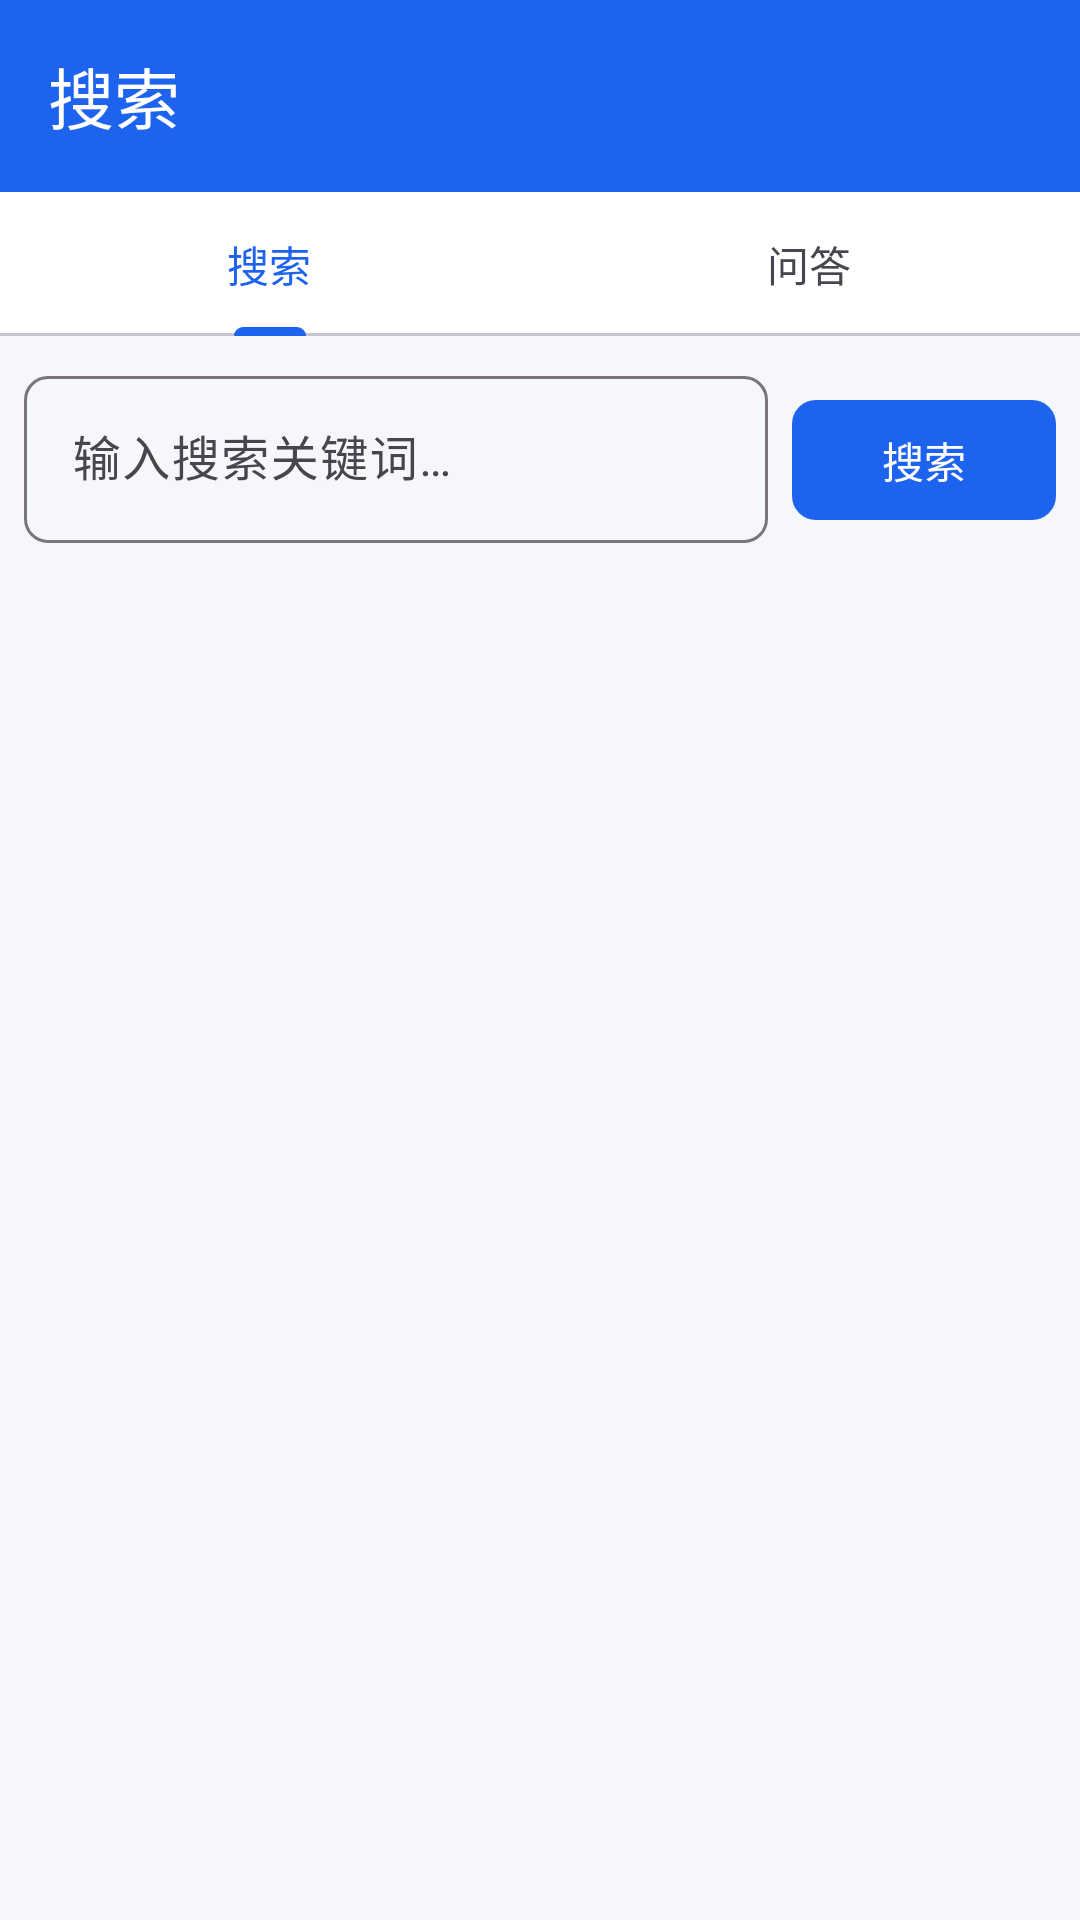

Here is an Android app screen rendered from its layout file. Give the layout XML and the strings, colors and styles it references.
<!-- AndroidManifest.xml: application theme Theme.WeChatMem -->
<!-- res/layout/activity_search.xml -->
<?xml version="1.0" encoding="utf-8"?>
<LinearLayout xmlns:android="http://schemas.android.com/apk/res/android"
    xmlns:app="http://schemas.android.com/apk/res-auto"
    android:layout_width="match_parent"
    android:layout_height="match_parent"
    android:orientation="vertical">

    <com.google.android.material.appbar.MaterialToolbar
        android:id="@+id/toolbar"
        android:layout_width="match_parent"
        android:layout_height="?attr/actionBarSize"
        android:background="@color/primary"
        app:title="@string/title_search"
        app:titleTextColor="@color/on_primary"
        app:navigationIconTint="@color/on_primary" />

    <com.google.android.material.tabs.TabLayout
        android:id="@+id/tabLayout"
        android:layout_width="match_parent"
        android:layout_height="wrap_content"
        app:tabSelectedTextColor="@color/primary"
        app:tabIndicatorColor="@color/primary">

        <com.google.android.material.tabs.TabItem
            android:layout_width="wrap_content"
            android:layout_height="wrap_content"
            android:text="@string/tab_search" />

        <com.google.android.material.tabs.TabItem
            android:layout_width="wrap_content"
            android:layout_height="wrap_content"
            android:text="@string/tab_ask" />

    </com.google.android.material.tabs.TabLayout>

    <LinearLayout
        android:layout_width="match_parent"
        android:layout_height="wrap_content"
        android:orientation="horizontal"
        android:padding="8dp">

        <com.google.android.material.textfield.TextInputLayout
            android:layout_width="0dp"
            android:layout_height="wrap_content"
            android:layout_weight="1"
            app:boxCornerRadiusTopStart="8dp"
            app:boxCornerRadiusTopEnd="8dp"
            app:boxCornerRadiusBottomStart="8dp"
            app:boxCornerRadiusBottomEnd="8dp">

            <com.google.android.material.textfield.TextInputEditText
                android:id="@+id/etQuery"
                android:layout_width="match_parent"
                android:layout_height="wrap_content"
                android:hint="@string/hint_search"
                android:inputType="text"
                android:imeOptions="actionSearch"
                android:maxLines="1" />

        </com.google.android.material.textfield.TextInputLayout>

        <com.google.android.material.button.MaterialButton
            android:id="@+id/btnSearch"
            android:layout_width="wrap_content"
            android:layout_height="wrap_content"
            android:layout_marginStart="8dp"
            android:text="@string/btn_search"
            app:cornerRadius="8dp" />

    </LinearLayout>

    
    <com.google.android.material.card.MaterialCardView
        android:id="@+id/cardAiAnswer"
        android:layout_width="match_parent"
        android:layout_height="wrap_content"
        android:layout_marginHorizontal="8dp"
        android:layout_marginBottom="8dp"
        app:cardElevation="2dp"
        app:cardCornerRadius="12dp"
        android:visibility="gone">

        <LinearLayout
            android:layout_width="match_parent"
            android:layout_height="wrap_content"
            android:orientation="vertical"
            android:padding="12dp">

            <TextView
                android:layout_width="wrap_content"
                android:layout_height="wrap_content"
                android:text="@string/label_ai_answer"
                android:textStyle="bold"
                android:textSize="14sp"
                android:textColor="@color/primary" />

            <TextView
                android:id="@+id/tvAiAnswer"
                android:layout_width="match_parent"
                android:layout_height="wrap_content"
                android:layout_marginTop="4dp"
                android:textSize="14sp"
                android:textColor="@color/on_surface" />

        </LinearLayout>
    </com.google.android.material.card.MaterialCardView>

    <androidx.recyclerview.widget.RecyclerView
        android:id="@+id/recyclerView"
        android:layout_width="match_parent"
        android:layout_height="0dp"
        android:layout_weight="1"
        android:clipToPadding="false"
        android:padding="8dp" />

    <ProgressBar
        android:id="@+id/progressBar"
        android:layout_width="wrap_content"
        android:layout_height="wrap_content"
        android:layout_gravity="center"
        android:visibility="gone" />

</LinearLayout>
<!-- resources referenced by this layout -->
<resources>
  <color name="on_primary">#FFFFFF</color>
  <color name="on_surface">#111827</color>
  <color name="primary">#1D63ED</color>
  <string name="btn_search">搜索</string>
  <string name="hint_search">输入搜索关键词…</string>
  <string name="label_ai_answer">AI 回答</string>
  <string name="tab_ask">问答</string>
  <string name="tab_search">搜索</string>
  <string name="title_search">搜索</string>
  <style name="Theme.WeChatMem" parent="Theme.Material3.Light.NoActionBar">
          <item name="colorPrimary">@color/primary</item>
          <item name="colorPrimaryDark">@color/primary_dark</item>
          <item name="colorAccent">@color/accent</item>
          <item name="android:windowBackground">@color/background</item>
          <item name="colorOnPrimary">@color/on_primary</item>
          <item name="colorSurface">@color/surface</item>
          <item name="colorOnSurface">@color/on_surface</item>
          <item name="colorSecondaryContainer">@color/bubble_self</item>
          <item name="colorOnSecondaryContainer">@color/primary_dark</item>
          <item name="android:statusBarColor">@color/primary</item>
          <item name="android:navigationBarColor">@color/surface</item>
      </style>
  <color name="primary_dark">#1450C8</color>
  <color name="accent">#4B91F7</color>
  <color name="background">#F5F7FA</color>
  <color name="surface">#FFFFFF</color>
  <color name="bubble_self">#E3EDFF</color>
</resources>
